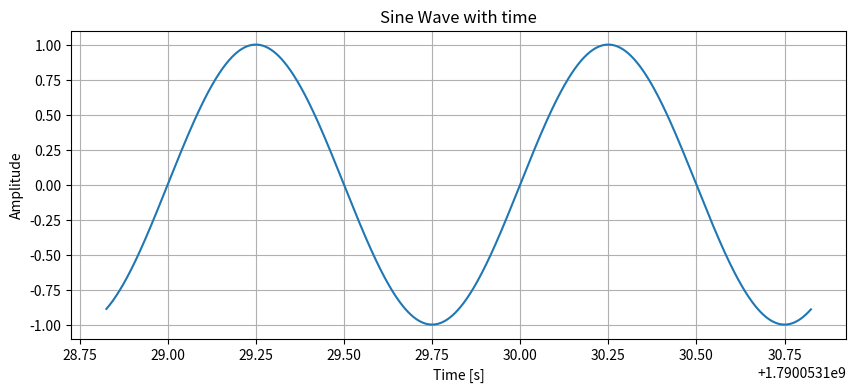

Write Python code to recreate this figure.
import numpy as np
import matplotlib.pyplot as plt
import time

# Define parameters
amplitude = 1      # Amplitude of the sine wave
frequency = 1      # Frequency in Hz
phase = 0          # Phase in radians
sampling_rate = 1000  # Sampling rate in samples per second
duration = 2       # Duration in seconds


def sine_with_time():
# Initialize a list to store the sine wave data
    sine_wave_data = []

    # Get the start time
    start_time = time.time()

    # Run the loop for the specified duration
    while time.time() - start_time < duration:
        # Get the current time
        current_time = time.time()

        # Calculate the sine wave value
        sine_value = amplitude * np.sin(2 * np.pi * frequency * current_time + phase)

        # Store the time and sine value in the list
        sine_wave_data.append((current_time, sine_value))

        # Sleep for the appropriate amount of time to maintain the sampling rate
        time.sleep(1.0 / sampling_rate)

    # Convert the data to a numpy array for further processing or analysis
    sine_wave_data = np.array(sine_wave_data)

    # Print the generated data
    # print(sine_wave_data)
    
    time_values = sine_wave_data[:, 0]
    sine_values = sine_wave_data[:, 1]
    print(time_values)


    plt.figure(figsize=(10, 4))
    plt.plot(time_values, sine_values)
    plt.title('Sine Wave with time')
    plt.xlabel('Time [s]')
    plt.ylabel('Amplitude')
    plt.grid(True)
    plt.show()


sine_with_time()
exit()


# Generate time values
t = np.linspace(0, duration, int(sampling_rate * duration), endpoint=False)

# Generate sine wave values
y = amplitude * np.sin(2 * np.pi * frequency * t + phase)
# Plot the sine wave
plt.figure(figsize=(10, 4))
plt.plot(t, y)
plt.title('Sine Wave')
plt.xlabel('Time [s]')
plt.ylabel('Amplitude')
plt.grid(True)
plt.show()
